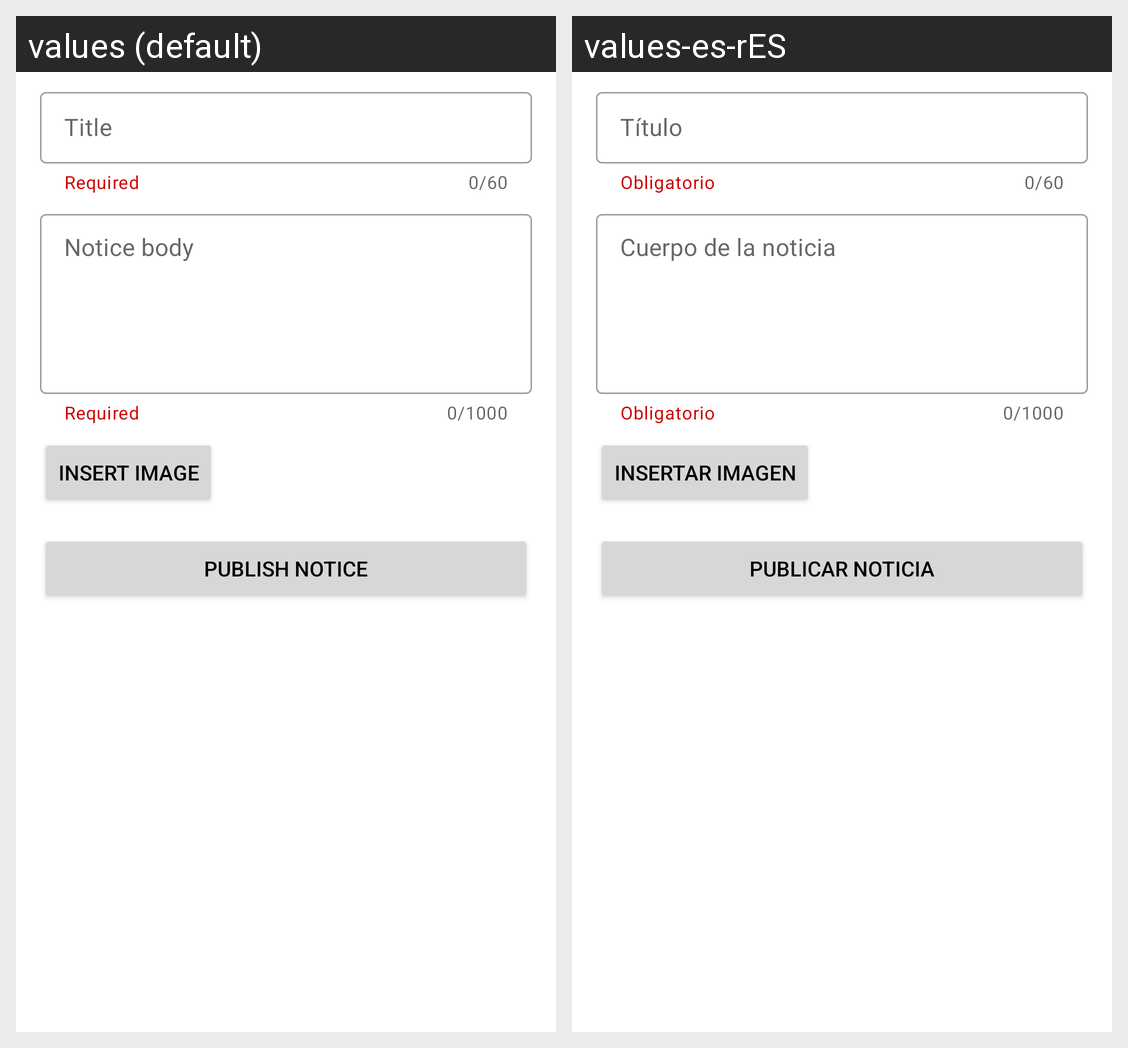

For this localized Android screen grid, give each drawn string resource with its value in every locale shown.
Android screen res/layout/activity_create_notice.xml rendered under 2 locales, left to right: values (default), values-es-rES. Device: Nexus 5 (rendered at 1080×1920; each locale shown at half size, 540×960, under a caption strip naming it); theme Theme.HelpiForOrganizations.
Strings drawn on this screen, with the default value and each locale's value (text and hints the layout hard-codes, and strings that could not be matched under every locale, appear in the picture but are not listed):

required
  values: Required
  values-es-rES: Obligatorio

insert_image
  values: Insert image
  values-es-rES: Insertar imagen

create_notice
  values: Publish notice
  values-es-rES: Publicar noticia
